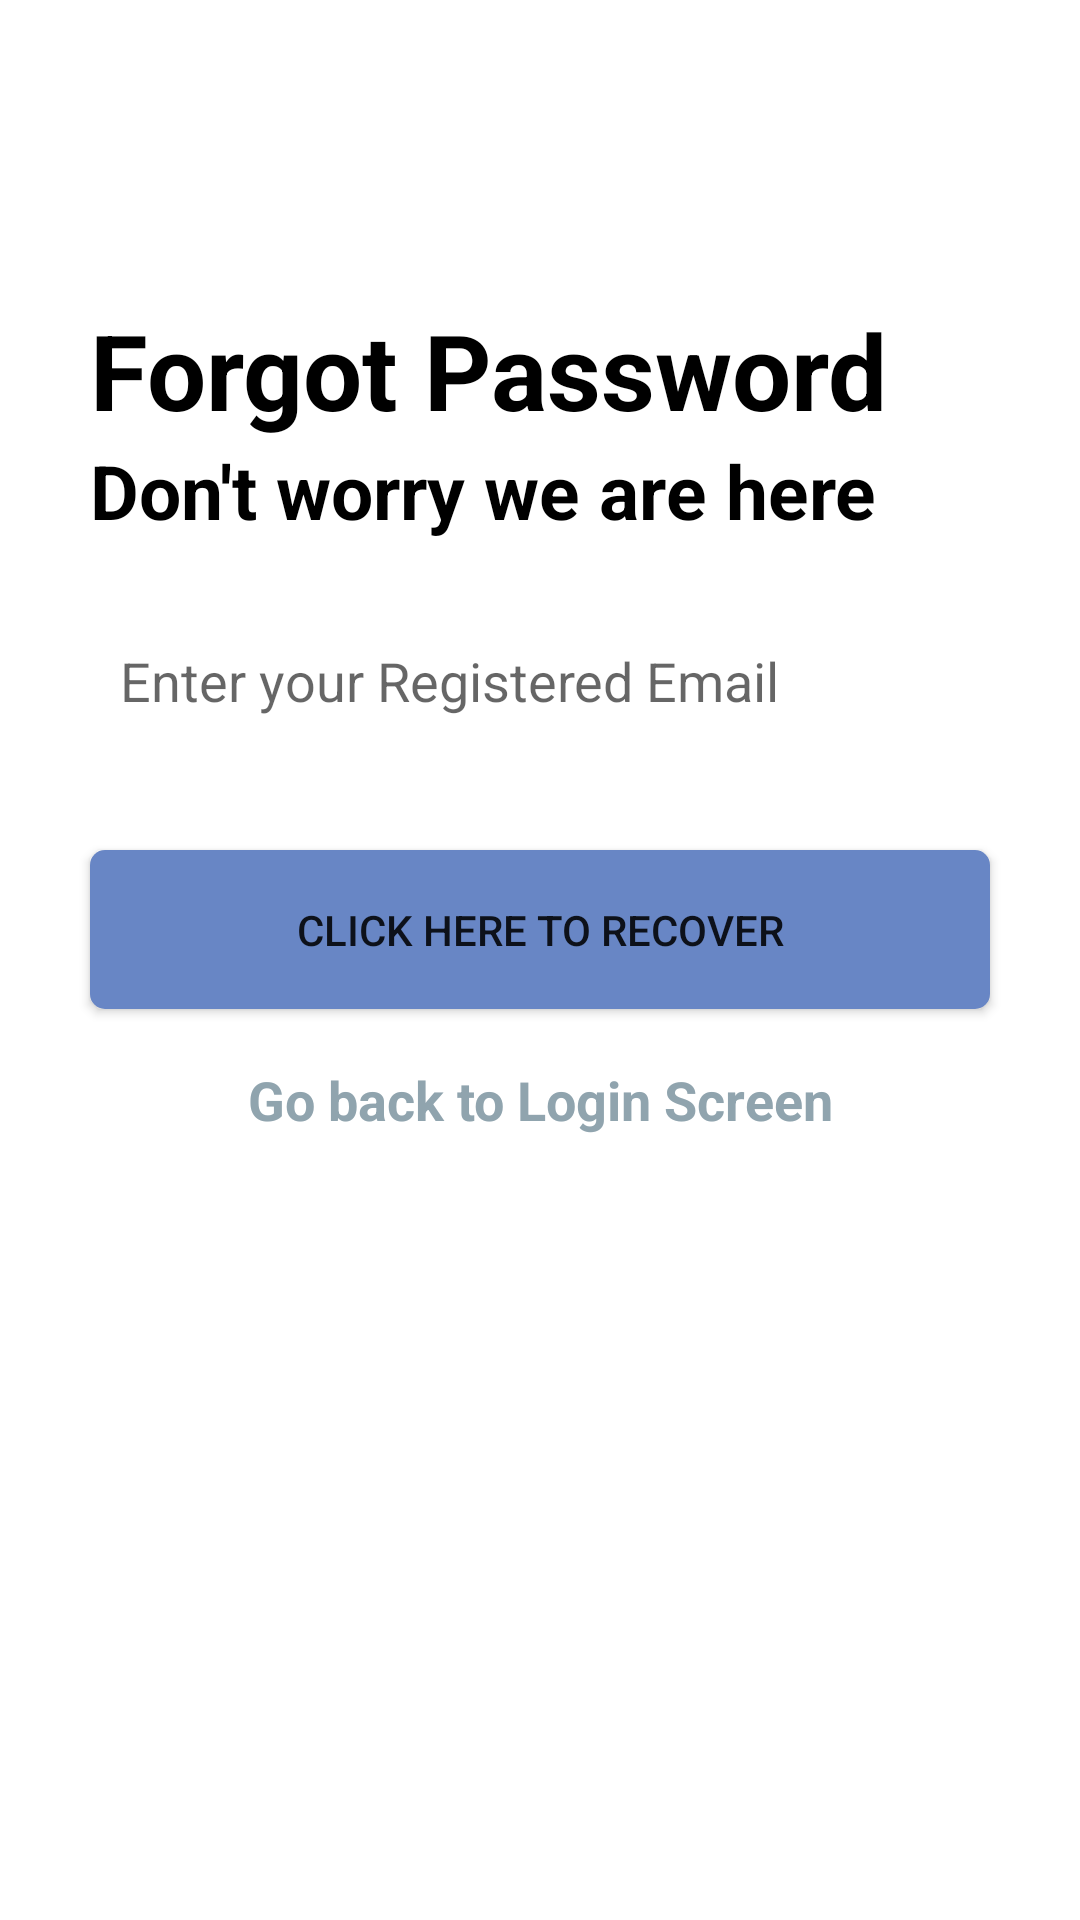

Android layout source for this screen:
<!-- AndroidManifest.xml: application theme Theme.FoodFeed -->
<!-- res/layout/activity_forgot_password.xml -->
<?xml version="1.0" encoding="utf-8"?>
<androidx.constraintlayout.widget.ConstraintLayout xmlns:android="http://schemas.android.com/apk/res/android"
    xmlns:app="http://schemas.android.com/apk/res-auto"
    xmlns:tools="http://schemas.android.com/tools"
    android:layout_width="match_parent"
    android:layout_height="match_parent"
    tools:context=".ForgotPasswordActivity">

    <LinearLayout
        android:id="@+id/linerLayout"
        android:layout_width="match_parent"
        android:layout_height="wrap_content"
        android:orientation="vertical"
        android:layout_marginTop="100dp"
        app:layout_constraintTop_toTopOf="parent"
        app:layout_constraintStart_toStartOf="parent"
        app:layout_constraintEnd_toEndOf="parent"
        android:layout_marginStart="30dp"
        android:layout_marginEnd="30dp"
        >

        <TextView
            android:layout_width="match_parent"
            android:layout_height="wrap_content"
            android:text="Forgot Password"
            android:textSize="35sp"
            android:textStyle="bold"
            android:textColor="@color/black"/>

        <TextView
            android:layout_width="match_parent"
            android:layout_height="wrap_content"
            android:text="Don't worry we are here"
            android:textSize="25sp"
            android:textStyle="bold"
            android:textColor="@color/black"/>

    </LinearLayout>


    <EditText
        android:id="@+id/forgotPassword"
        android:layout_width="match_parent"
        android:layout_height="53dp"
        android:layout_marginStart="30dp"
        android:layout_marginEnd="30dp"
        android:padding="10dp"
        android:singleLine="true"
        android:textColor="@color/black"
        app:layout_constraintTop_toBottomOf="@id/linerLayout"
        android:layout_marginTop="20dp"
        android:hint="Enter your Registered Email"
        android:background="@drawable/edit_text_background"/>

    <androidx.appcompat.widget.AppCompatButton
        android:id="@+id/passwordRecoverBtn"
        android:layout_width="match_parent"
        android:layout_height="53dp"
        app:layout_constraintTop_toBottomOf="@id/forgotPassword"
        android:layout_marginStart="30dp"
        android:background="@drawable/login_button_design"
        android:layout_marginTop="30dp"
        android:layout_marginEnd="30dp"
        android:text="Click here to recover"/>


    <TextView
        android:id="@+id/gotoLogin"
        android:layout_width="match_parent"
        android:layout_height="wrap_content"
        android:text="Go back to Login Screen"
        app:layout_constraintTop_toBottomOf="@id/passwordRecoverBtn"
        android:gravity="center_horizontal"
        android:layout_marginTop="18dp"
        android:textStyle="bold"
        android:textColor="@color/material_blue_grey_300"
        android:textSize="18sp"/>

</androidx.constraintlayout.widget.ConstraintLayout>
<!-- resources referenced by this layout -->
<resources>
  <color name="black">#FF000000</color>
  <color name="material_blue_grey_300">#ff90a4ae</color>
  <!-- drawable login_button_design (drawable) -->
  <?xml version="1.0" encoding="utf-8"?>
  <shape xmlns:android="http://schemas.android.com/apk/res/android">
      <solid android:color="#6886c5"/>
  
      <corners android:radius="5dp"/>
  
  </shape>
  <style name="Theme.FoodFeed" parent="Theme.MaterialComponents.DayNight.DarkActionBar">
          
          <item name="colorPrimary">#383F3E</item>
          <item name="colorPrimaryVariant">@color/black</item>
          <item name="colorOnPrimary">@color/white</item>
          
          <item name="colorSecondary">@color/teal_200</item>
          <item name="colorSecondaryVariant">@color/teal_700</item>
          <item name="colorOnSecondary">@color/black</item>
          
          <item name="android:statusBarColor" tools:targetApi="l">?attr/colorPrimaryVariant</item>
          
      </style>
  <color name="white">#FFFFFFFF</color>
  <color name="teal_200">#FF03DAC5</color>
  <color name="teal_700">#FF018786</color>
</resources>
